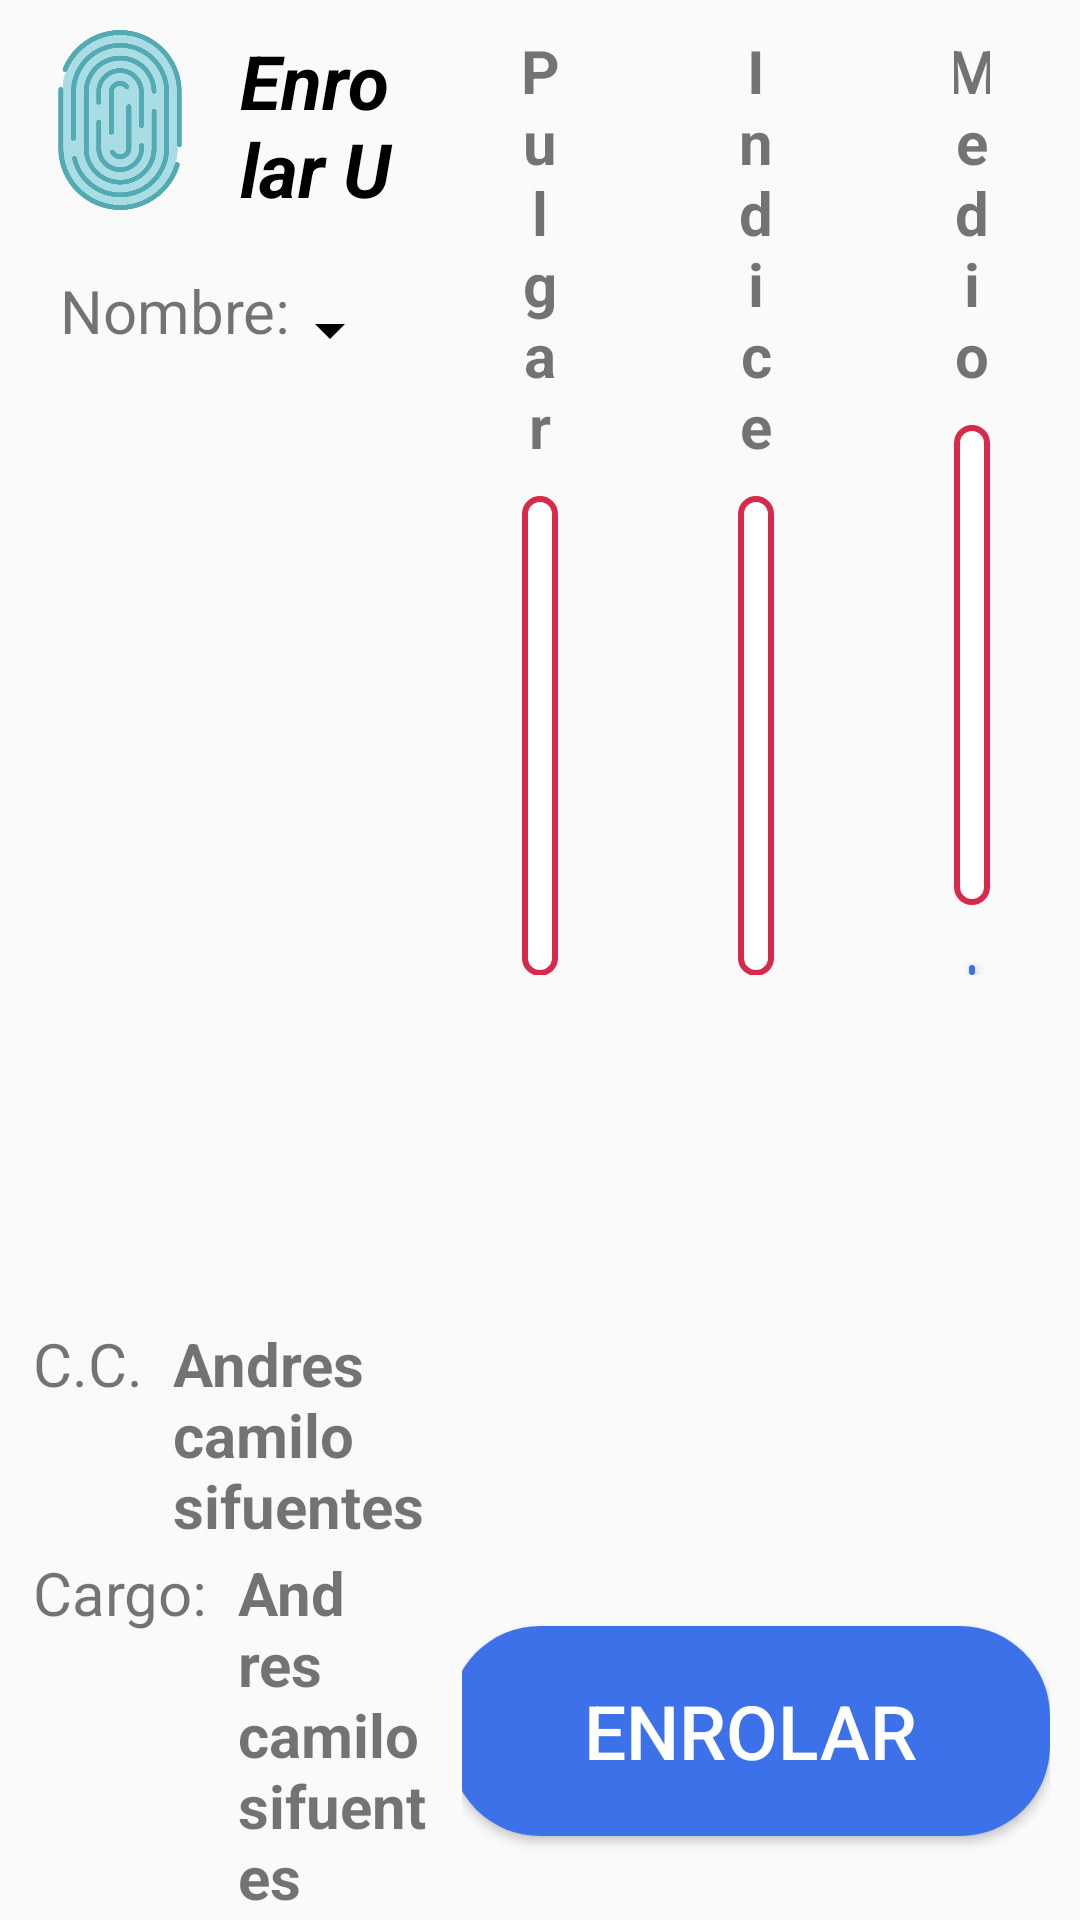

Produce the Android XML layout that renders to this screen, including the resource entries it uses.
<!-- AndroidManifest.xml: application theme Theme.AppCompat.Light.NoActionBar -->
<!-- res/layout/activity_enrola_user.xml -->
<?xml version="1.0" encoding="utf-8"?>
<LinearLayout
    xmlns:android="http://schemas.android.com/apk/res/android"
    xmlns:app="http://schemas.android.com/apk/res-auto"
    xmlns:tools="http://schemas.android.com/tools"
    android:layout_width="match_parent"
    android:layout_height="match_parent"
    android:orientation="horizontal"
    tools:context=".Setting.EnrolaUserActivity">


    <LinearLayout
        android:layout_width="0dp"
        android:layout_height="match_parent"
        android:layout_weight="0.4"
        android:orientation="vertical">

        <LinearLayout
            android:layout_width="match_parent"
            android:layout_height="wrap_content"
            android:layout_margin="10dp"
            android:orientation="horizontal">

            <ImageView
                android:layout_width="60dp"
                android:layout_height="60dp"
                android:src="@drawable/huella"/>

            <TextView
                android:layout_width="wrap_content"
                android:layout_height="match_parent"
                android:gravity="center_vertical"
                android:textColor="@color/black"
                android:layout_marginStart="10dp"
                android:textStyle="italic|bold"
                android:text="Enrolar Usuarios"
                android:textSize="25sp"/>
        </LinearLayout>

        <LinearLayout
            android:layout_width="match_parent"
            android:layout_height="wrap_content"
            android:layout_margin="10dp"
            android:orientation="horizontal">

            <TextView
                android:layout_width="wrap_content"
                android:layout_height="wrap_content"
                android:text="Nombre: "
                android:layout_marginStart="10dp"
                android:textSize="20sp"/>

            <Spinner
                android:id="@+id/sppinerUser"
                android:layout_width="match_parent"
                android:backgroundTintMode="multiply"
                android:foreground="@drawable/shape_spinner"
                android:backgroundTint="#000"

                android:layout_height="40dp"/>

        </LinearLayout>

        <ImageView
            android:id="@+id/imageUser"
            android:layout_width="match_parent"
            android:layout_height="280dp"
            android:background="@drawable/shape_image"
            android:padding="15dp"
            android:src="@drawable/user_add_png"
            android:layout_marginBottom="10dp"
            android:layout_marginStart="80dp"
            android:layout_marginEnd="80dp"
            android:layout_marginTop="10dp"/>

        <LinearLayout
            android:layout_width="match_parent"
            android:layout_height="wrap_content"
            android:layout_margin="1dp"
            android:orientation="horizontal">

            <TextView
                android:layout_width="wrap_content"
                android:layout_height="wrap_content"
                android:text="C.C.  "
                android:layout_marginStart="10dp"
                android:textSize="20sp"/>

            <TextView
                android:id="@+id/tvCedula"
                android:layout_width="wrap_content"
                android:layout_height="wrap_content"
                android:text="Andres camilo sifuentes"
                android:textStyle="bold"
                android:textSize="20sp"/>

        </LinearLayout>

        <LinearLayout
            android:layout_width="match_parent"
            android:layout_height="wrap_content"
            android:layout_margin="1dp"
            android:orientation="horizontal">

            <TextView
                android:layout_width="wrap_content"
                android:layout_height="wrap_content"
                android:text="Cargo:  "
                android:layout_marginStart="10dp"
                android:textSize="20sp"/>

            <TextView
                android:id="@+id/tvCargo"
                android:layout_width="wrap_content"
                android:layout_height="wrap_content"
                android:text="Andres camilo sifuentes"
                android:textStyle="bold"
                android:textSize="20sp"/>

        </LinearLayout>

        <LinearLayout
            android:layout_width="match_parent"
            android:layout_height="wrap_content"
            android:layout_margin="1dp"
            android:orientation="horizontal">

            <TextView
                android:layout_width="wrap_content"
                android:layout_height="wrap_content"
                android:text="Perfil:  "
                android:layout_marginStart="10dp"
                android:textSize="20sp"/>

            <TextView
                android:id="@+id/tvPerfil"
                android:layout_width="wrap_content"
                android:layout_height="wrap_content"
                android:text="Andres camilo sifuentes"
                android:textStyle="bold"
                android:textSize="20sp"/>

        </LinearLayout>



    </LinearLayout>

    <LinearLayout
        android:layout_width="0dp"
        android:layout_height="match_parent"
        android:layout_weight="0.6"
        android:orientation="vertical">

        <LinearLayout
            android:layout_width="match_parent"
            android:layout_height="0dp"
            android:layout_weight="0.5"
            android:layout_marginTop="10dp"

            android:orientation="horizontal">

            <LinearLayout
                android:layout_width="0dp"
                android:layout_height="match_parent"
                android:layout_weight="0.3"
                android:paddingStart="30dp"
                android:paddingEnd="30dp"
                android:orientation="vertical">

                <TextView
                    android:layout_width="match_parent"
                    android:layout_height="wrap_content"
                    android:text="Pulgar"
                    android:textSize="20sp"
                    android:gravity="center"
                    android:textStyle="bold"
                    android:layout_marginBottom="10dp"/>

                <ImageView
                    android:id="@+id/imagePulga"
                    android:layout_width="match_parent"
                    android:layout_height="160dp"
                    android:background="@drawable/shape_image" />

                <Button
                    android:id="@+id/btPulgar"
                    android:layout_width="match_parent"
                    android:layout_height="wrap_content"
                    android:layout_marginTop="20dp"
                    android:textColor="@color/white"
                    android:layout_marginStart="5dp"
                    android:layout_marginEnd="5dp"
                    android:background="@drawable/shape_button_dialog"
                    android:text="AGREGAR"/>



            </LinearLayout>

            <LinearLayout
                android:layout_width="0dp"
                android:layout_height="match_parent"
                android:layout_weight="0.3"
                android:paddingStart="30dp"
                android:paddingEnd="30dp"
                android:orientation="vertical">

                <TextView
                    android:layout_width="match_parent"
                    android:layout_height="wrap_content"
                    android:text="Indice"
                    android:textSize="20sp"
                    android:gravity="center"
                    android:textStyle="bold"
                    android:layout_marginBottom="10dp"/>

                <ImageView
                    android:id="@+id/imageIndice"
                    android:layout_width="match_parent"
                    android:layout_height="160dp"
                    android:background="@drawable/shape_image"/>

                <Button
                    android:id="@+id/btIndice"
                    android:layout_width="match_parent"
                    android:layout_height="wrap_content"
                    android:layout_marginTop="20dp"
                    android:textColor="@color/white"
                    android:layout_marginStart="5dp"
                    android:layout_marginEnd="5dp"
                    android:background="@drawable/shape_button_dialog"
                    android:text="AGREGAR"/>


            </LinearLayout>

            <LinearLayout
                android:layout_width="0dp"
                android:layout_height="match_parent"
                android:layout_weight="0.3"
                android:paddingStart="30dp"
                android:paddingEnd="30dp"
                android:orientation="vertical">

                <TextView
                    android:layout_width="match_parent"
                    android:layout_height="wrap_content"
                    android:text="Medio"
                    android:textSize="20sp"
                    android:gravity="center"
                    android:textStyle="bold"
                    android:layout_marginBottom="10dp"/>

                <ImageView
                    android:id="@+id/imageMedio"
                    android:layout_width="match_parent"
                    android:layout_height="160dp"
                    android:background="@drawable/shape_image"/>

                <Button
                    android:id="@+id/btMedio"
                    android:layout_width="match_parent"
                    android:layout_height="wrap_content"
                    android:layout_marginTop="20dp"
                    android:textColor="@color/white"
                    android:layout_marginStart="5dp"
                    android:layout_marginEnd="5dp"
                    android:background="@drawable/shape_button_dialog"
                    android:text="AGREGAR"/>

            </LinearLayout>


        </LinearLayout>
        <TextView
            android:id="@+id/tvLog2"
            android:layout_width="match_parent"
            android:layout_height="0dp"
            android:padding="10dp"
            android:layout_weight="0.3"/>

        <LinearLayout
            android:layout_width="match_parent"
            android:layout_height="0dp"
            android:layout_weight="0.2">

            <LinearLayout
                android:layout_width="0dp"
                android:layout_height="match_parent"
                android:layout_weight="0.3"
                android:gravity="right|center_vertical"
                android:layout_margin="10dp"
                android:orientation="horizontal">

                <Button
                    android:id="@+id/btRegresar"
                    android:layout_width="200dp"
                    android:layout_height="70dp"
                    android:textSize="25sp"
                    android:layout_marginEnd="20dp"
                    android:textColor="@color/white"
                    android:background="@drawable/shape_button_dialog_rojo"
                    android:text="REGRESAR"/>

                <Button
                    android:id="@+id/btEnrolar"
                    android:layout_width="200dp"
                    android:layout_height="70dp"
                    android:textSize="25sp"
                    android:textColor="@color/white"
                    android:background="@drawable/shape_button_dialog"
                    android:text="ENROLAR"/>

            </LinearLayout>

        </LinearLayout>

    </LinearLayout>



</LinearLayout>
<!-- resources referenced by this layout -->
<resources>
  <color name="black">#FF000000</color>
  <color name="white">#FFFFFFFF</color>
  <!-- drawable huella: png bitmap (drawable, 48424 bytes) -->
  <!-- drawable shape_button_dialog (drawable) -->
  <?xml version="1.0" encoding="utf-8"?>
  <shape xmlns:android="http://schemas.android.com/apk/res/android"
      android:shape="rectangle" >
      <corners android:radius="30dp" />
      <stroke android:width="0dp" android:color="#000" />
      <gradient
          android:startColor="#3D71E9"
          android:endColor="#3D71E9"
          android:angle="90"
          android:gradientRadius="250"
          android:type="linear" />
      <padding android:left="15dp" android:top="15dp"
          android:right="15dp" android:bottom="15dp" />
  </shape>
  <!-- drawable shape_button_dialog_rojo (drawable) -->
  <?xml version="1.0" encoding="utf-8"?>
  <shape xmlns:android="http://schemas.android.com/apk/res/android"
      android:shape="rectangle" >
      <corners android:radius="30dp" />
      <stroke android:width="0dp" android:color="#000" />
      <gradient
          android:startColor="@color/rojo_dialog"
          android:endColor="@color/rojo_dialog"
          android:angle="90"
          android:gradientRadius="250"
          android:type="linear" />
      <padding android:left="15dp" android:top="15dp"
          android:right="15dp" android:bottom="15dp" />
  </shape>
  <!-- drawable shape_image (drawable) -->
  <?xml version="1.0" encoding="utf-8"?>
  <shape xmlns:android="http://schemas.android.com/apk/res/android"
      android:shape="rectangle" >
      <corners android:radius="10dp" />
      <stroke android:width="2dp" android:color="@color/rojo_dialog" />
      <gradient
          android:startColor="#fff"
          android:endColor="#fff"
          android:angle="90"
          android:gradientRadius="250"
          android:type="linear" />
      <padding android:left="1dp" android:top="1dp"
          android:right="1dp" android:bottom="1dp" />
  </shape>
  <!-- drawable shape_spinner (drawable) -->
  <?xml version="1.0" encoding="utf-8"?>
  <shape xmlns:android="http://schemas.android.com/apk/res/android"
      android:shape="rectangle" >
      <corners android:radius="10dp" />
      <stroke android:width="1dp" android:color="#000" />
      <gradient
          android:startColor="#443D71E9"
          android:endColor="#3fff"
          android:angle="90"
          android:gradientRadius="250"
          android:type="linear" />
      <padding android:left="1dp" android:top="1dp"
          android:right="1dp" android:bottom="1dp" />
  </shape>
  <color name="rojo_dialog">#D8294A</color>
</resources>
